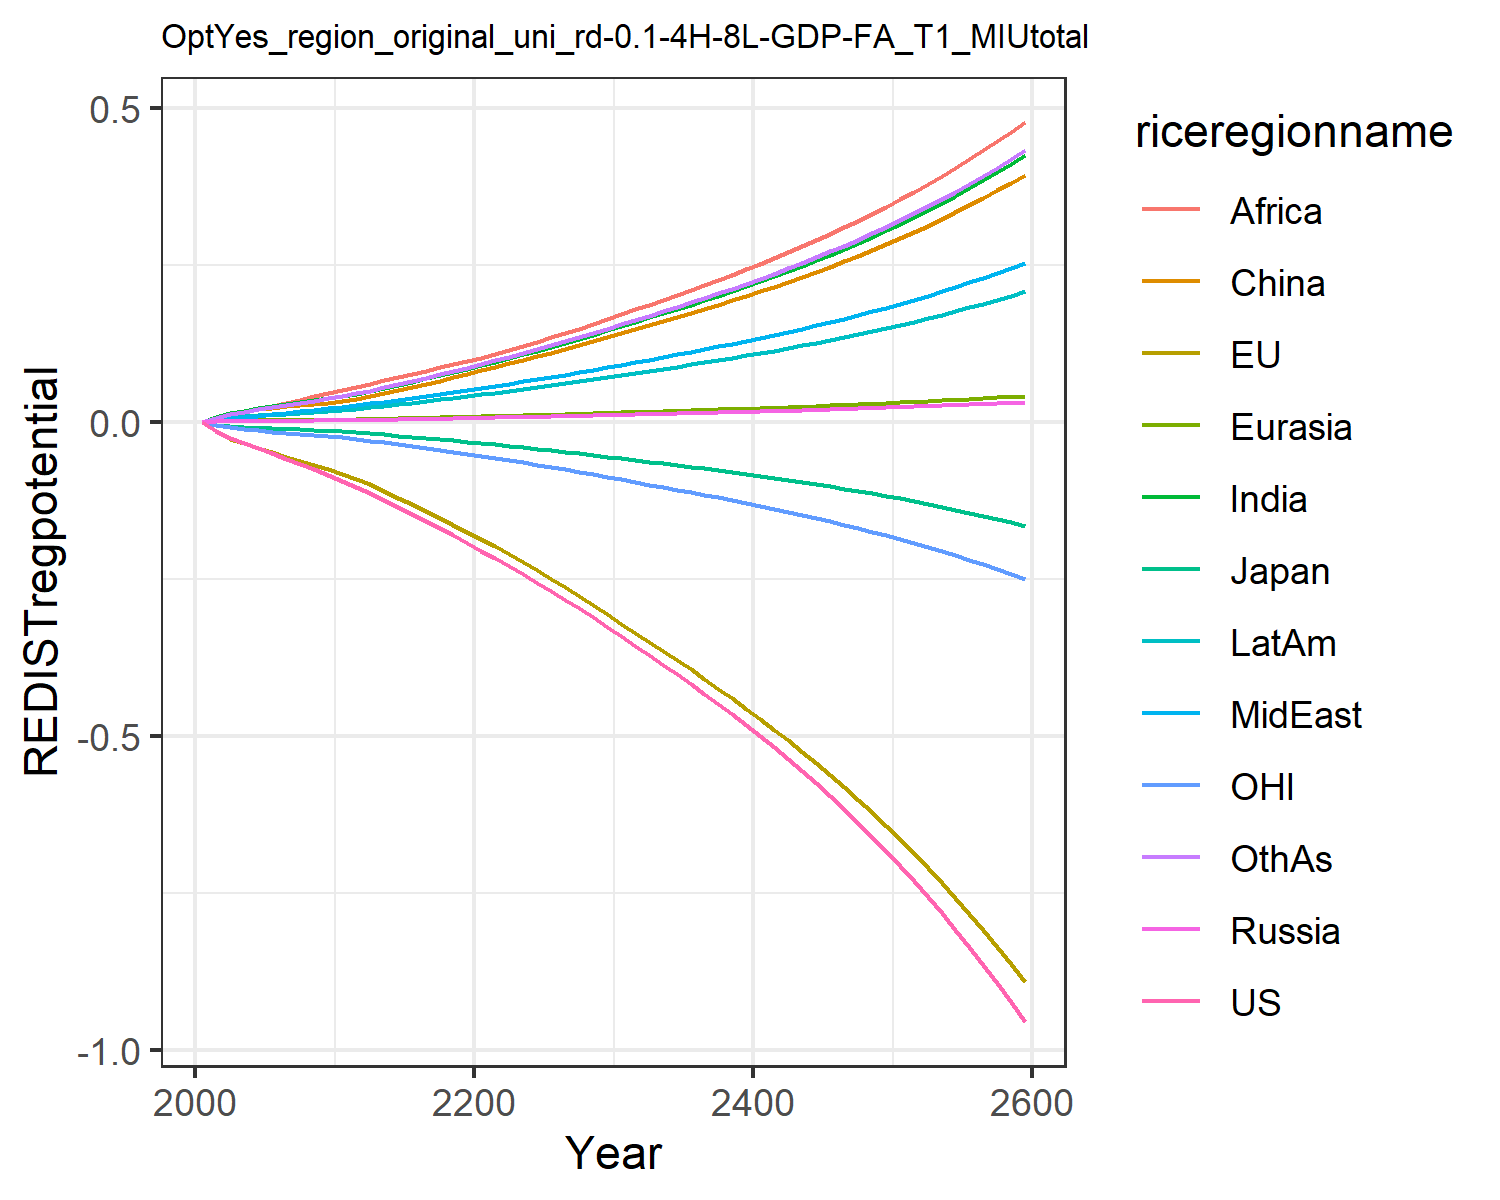

The file beside this chart, header and first rows:
0.0, 0.0, 0.0, 0.0, 0.0, 0.0, 0.0, 0.0, 0.0, 0.0, 0.0, 0.0
-0.01387, -0.01458, -0.00433, 0.0008414, 0.0009619, 0.008463, 0.007641, 0.003045, 0.005771, 0.003764, -0.004299, 0.006592
-0.02624, -0.02688, -0.007269, 0.001353, 0.001628, 0.01477, 0.01417, 0.005955, 0.01163, 0.006831, -0.008356, 0.01242
-0.03398, -0.03412, -0.008565, 0.001516, 0.001908, 0.01758, 0.01789, 0.007932, 0.01603, 0.008522, -0.01077, 0.01606
-0.04196, -0.04137, -0.009598, 0.00166, 0.00216, 0.01996, 0.02151, 0.01002, 0.02095, 0.0101, -0.01318, 0.01975
-0.0502, -0.04866, -0.01021, 0.00182, 0.002417, 0.02226, 0.02498, 0.01217, 0.02589, 0.01164, -0.01547, 0.02338
-0.05834, -0.05561, -0.0111, 0.00198, 0.002671, 0.02459, 0.02825, 0.01439, 0.03061, 0.01317, -0.01752, 0.0269
-0.06642, -0.06228, -0.01215, 0.002114, 0.002897, 0.02667, 0.03136, 0.01669, 0.03553, 0.01462, -0.0194, 0.03038
-0.07494, -0.06897, -0.01318, 0.002233, 0.003108, 0.0286, 0.03444, 0.01917, 0.04079, 0.01606, -0.02126, 0.03395
-0.08394, -0.07566, -0.01416, 0.002338, 0.003306, 0.03041, 0.03749, 0.02181, 0.04641, 0.01749, -0.0231, 0.03759
-0.09346, -0.08233, -0.01511, 0.00252, 0.003575, 0.03292, 0.04079, 0.02428, 0.05137, 0.01908, -0.02491, 0.04128
-0.1032, -0.09027, -0.01638, 0.002821, 0.003968, 0.03659, 0.04477, 0.02666, 0.05579, 0.02101, -0.02712, 0.04534
-0.1128, -0.09965, -0.01803, 0.003159, 0.004405, 0.04069, 0.04915, 0.02929, 0.06062, 0.02316, -0.02978, 0.04981
-0.1242, -0.1102, -0.01996, 0.003553, 0.004912, 0.04544, 0.0542, 0.03232, 0.06615, 0.02563, -0.03278, 0.05497
-0.1353, -0.1207, -0.02185, 0.003954, 0.005419, 0.05021, 0.05913, 0.03529, 0.07142, 0.02807, -0.03572, 0.06002
-0.1463, -0.1311, -0.02374, 0.004369, 0.005936, 0.05509, 0.06405, 0.03825, 0.07657, 0.03053, -0.03867, 0.06507
-0.1575, -0.1417, -0.02564, 0.004802, 0.006467, 0.06012, 0.06902, 0.04125, 0.08164, 0.03302, -0.04165, 0.07017
-0.1689, -0.1525, -0.02758, 0.005257, 0.00702, 0.06536, 0.07408, 0.04431, 0.08673, 0.03558, -0.0447, 0.07537
-0.1806, -0.1636, -0.02957, 0.005737, 0.007594, 0.07082, 0.07925, 0.04743, 0.09182, 0.0382, -0.04781, 0.0807
-0.1926, -0.1749, -0.03161, 0.006242, 0.008191, 0.07651, 0.08453, 0.05063, 0.09692, 0.0409, -0.051, 0.08614
-0.2049, -0.1864, -0.03369, 0.006717, 0.008775, 0.0821, 0.09004, 0.05394, 0.1022, 0.04368, -0.05425, 0.09179
-0.2174, -0.1983, -0.03584, 0.007151, 0.009341, 0.08752, 0.09582, 0.05737, 0.1077, 0.04652, -0.05758, 0.09767
-0.2299, -0.2106, -0.03806, 0.00758, 0.0099, 0.09289, 0.1015, 0.06076, 0.1141, 0.04934, -0.06101, 0.1035
-0.2426, -0.2232, -0.04033, 0.008019, 0.01047, 0.0984, 0.1073, 0.06423, 0.1206, 0.05222, -0.06451, 0.1094
-0.2557, -0.2362, -0.04267, 0.008468, 0.01106, 0.104, 0.1133, 0.06777, 0.1274, 0.05517, -0.0681, 0.1155
-0.269, -0.2495, -0.04506, 0.008929, 0.01166, 0.1098, 0.1194, 0.07139, 0.1342, 0.0582, -0.07178, 0.1217
-0.2827, -0.2631, -0.04752, 0.0094, 0.01227, 0.1158, 0.1257, 0.0751, 0.1413, 0.0613, -0.07555, 0.128
-0.2968, -0.2771, -0.05006, 0.009887, 0.0129, 0.122, 0.1321, 0.07892, 0.1485, 0.06451, -0.07943, 0.1346
-0.3112, -0.2915, -0.05267, 0.01039, 0.01355, 0.1283, 0.1387, 0.08284, 0.1559, 0.0678, -0.08341, 0.1413
-0.3261, -0.3062, -0.05536, 0.0109, 0.01422, 0.1348, 0.1455, 0.08685, 0.1636, 0.07118, -0.08749, 0.1482
-0.3414, -0.3214, -0.05812, 0.01143, 0.01491, 0.1414, 0.1525, 0.09101, 0.1714, 0.07463, -0.09168, 0.1553
-0.3565, -0.3362, -0.06083, 0.01194, 0.01558, 0.1478, 0.1594, 0.09512, 0.1792, 0.07801, -0.09578, 0.1623
-0.3712, -0.3505, -0.06344, 0.01244, 0.01623, 0.154, 0.166, 0.0991, 0.1867, 0.08127, -0.09973, 0.1691
-0.3861, -0.3648, -0.06607, 0.01295, 0.01689, 0.1602, 0.1728, 0.1031, 0.1942, 0.08456, -0.1037, 0.1759
-0.4012, -0.3793, -0.06873, 0.01346, 0.01755, 0.1665, 0.1796, 0.1072, 0.2019, 0.0879, -0.1077, 0.1829
-0.4167, -0.394, -0.07144, 0.01398, 0.01823, 0.173, 0.1865, 0.1113, 0.2097, 0.09129, -0.1118, 0.1899
-0.4325, -0.409, -0.07422, 0.01451, 0.01892, 0.1795, 0.1936, 0.1155, 0.2177, 0.09476, -0.1159, 0.1972
-0.4487, -0.4244, -0.07705, 0.01505, 0.01963, 0.1862, 0.2008, 0.1199, 0.2258, 0.09831, -0.1202, 0.2045
-0.4653, -0.44, -0.07996, 0.01561, 0.02036, 0.1931, 0.2083, 0.1243, 0.2342, 0.1019, -0.1245, 0.2121
-0.4824, -0.4561, -0.08294, 0.01618, 0.0211, 0.2002, 0.2159, 0.1288, 0.2427, 0.1057, -0.129, 0.2199
-0.4999, -0.4726, -0.086, 0.01676, 0.02187, 0.2074, 0.2237, 0.1335, 0.2515, 0.1095, -0.1336, 0.2278
-0.518, -0.4895, -0.08915, 0.01736, 0.02265, 0.2149, 0.2317, 0.1383, 0.2605, 0.1134, -0.1383, 0.236
-0.5365, -0.5068, -0.09238, 0.01798, 0.02346, 0.2225, 0.24, 0.1432, 0.2698, 0.1175, -0.1431, 0.2444
-0.5556, -0.5246, -0.09571, 0.01862, 0.02429, 0.2304, 0.2484, 0.1483, 0.2793, 0.1216, -0.148, 0.253
-0.5752, -0.5429, -0.09913, 0.01927, 0.02514, 0.2385, 0.2572, 0.1535, 0.2891, 0.1259, -0.1531, 0.2619
-0.5954, -0.5617, -0.1026, 0.01994, 0.02601, 0.2468, 0.2661, 0.1588, 0.2992, 0.1303, -0.1583, 0.271
-0.6163, -0.5811, -0.1063, 0.02063, 0.02691, 0.2553, 0.2753, 0.1643, 0.3095, 0.1348, -0.1636, 0.2804
-0.6377, -0.6009, -0.11, 0.02134, 0.02784, 0.2641, 0.2848, 0.17, 0.3202, 0.1394, -0.1692, 0.2901
-0.6599, -0.6214, -0.1139, 0.02208, 0.0288, 0.2732, 0.2946, 0.1758, 0.3312, 0.1442, -0.1748, 0.3
-0.6827, -0.6425, -0.1178, 0.02283, 0.02978, 0.2825, 0.3047, 0.1818, 0.3425, 0.1491, -0.1807, 0.3103
-0.7062, -0.6641, -0.1219, 0.02361, 0.0308, 0.2921, 0.3151, 0.188, 0.3542, 0.1542, -0.1867, 0.3209
-0.7304, -0.6865, -0.1261, 0.02441, 0.03184, 0.3021, 0.3257, 0.1944, 0.3662, 0.1594, -0.1928, 0.3317
-0.7555, -0.7094, -0.1305, 0.02523, 0.03292, 0.3123, 0.3368, 0.201, 0.3786, 0.1648, -0.1992, 0.343
-0.7813, -0.7331, -0.1349, 0.02608, 0.03403, 0.3228, 0.3481, 0.2078, 0.3914, 0.1704, -0.2058, 0.3545
-0.8079, -0.7575, -0.1396, 0.02696, 0.03517, 0.3337, 0.3598, 0.2148, 0.4045, 0.1761, -0.2125, 0.3664
-0.8354, -0.7827, -0.1443, 0.02787, 0.03635, 0.3449, 0.3719, 0.222, 0.4181, 0.182, -0.2195, 0.3787
-0.8637, -0.8086, -0.1493, 0.0288, 0.03757, 0.3564, 0.3844, 0.2294, 0.4321, 0.1881, -0.2266, 0.3914
-0.893, -0.8353, -0.1543, 0.02976, 0.03883, 0.3683, 0.3972, 0.2371, 0.4465, 0.1944, -0.234, 0.4045
-0.9232, -0.8628, -0.1596, 0.03075, 0.04012, 0.3806, 0.4104, 0.245, 0.4614, 0.2009, -0.2416, 0.418
-0.9544, -0.8912, -0.165, 0.03178, 0.04146, 0.3933, 0.4241, 0.2531, 0.4768, 0.2076, -0.2495, 0.4319
